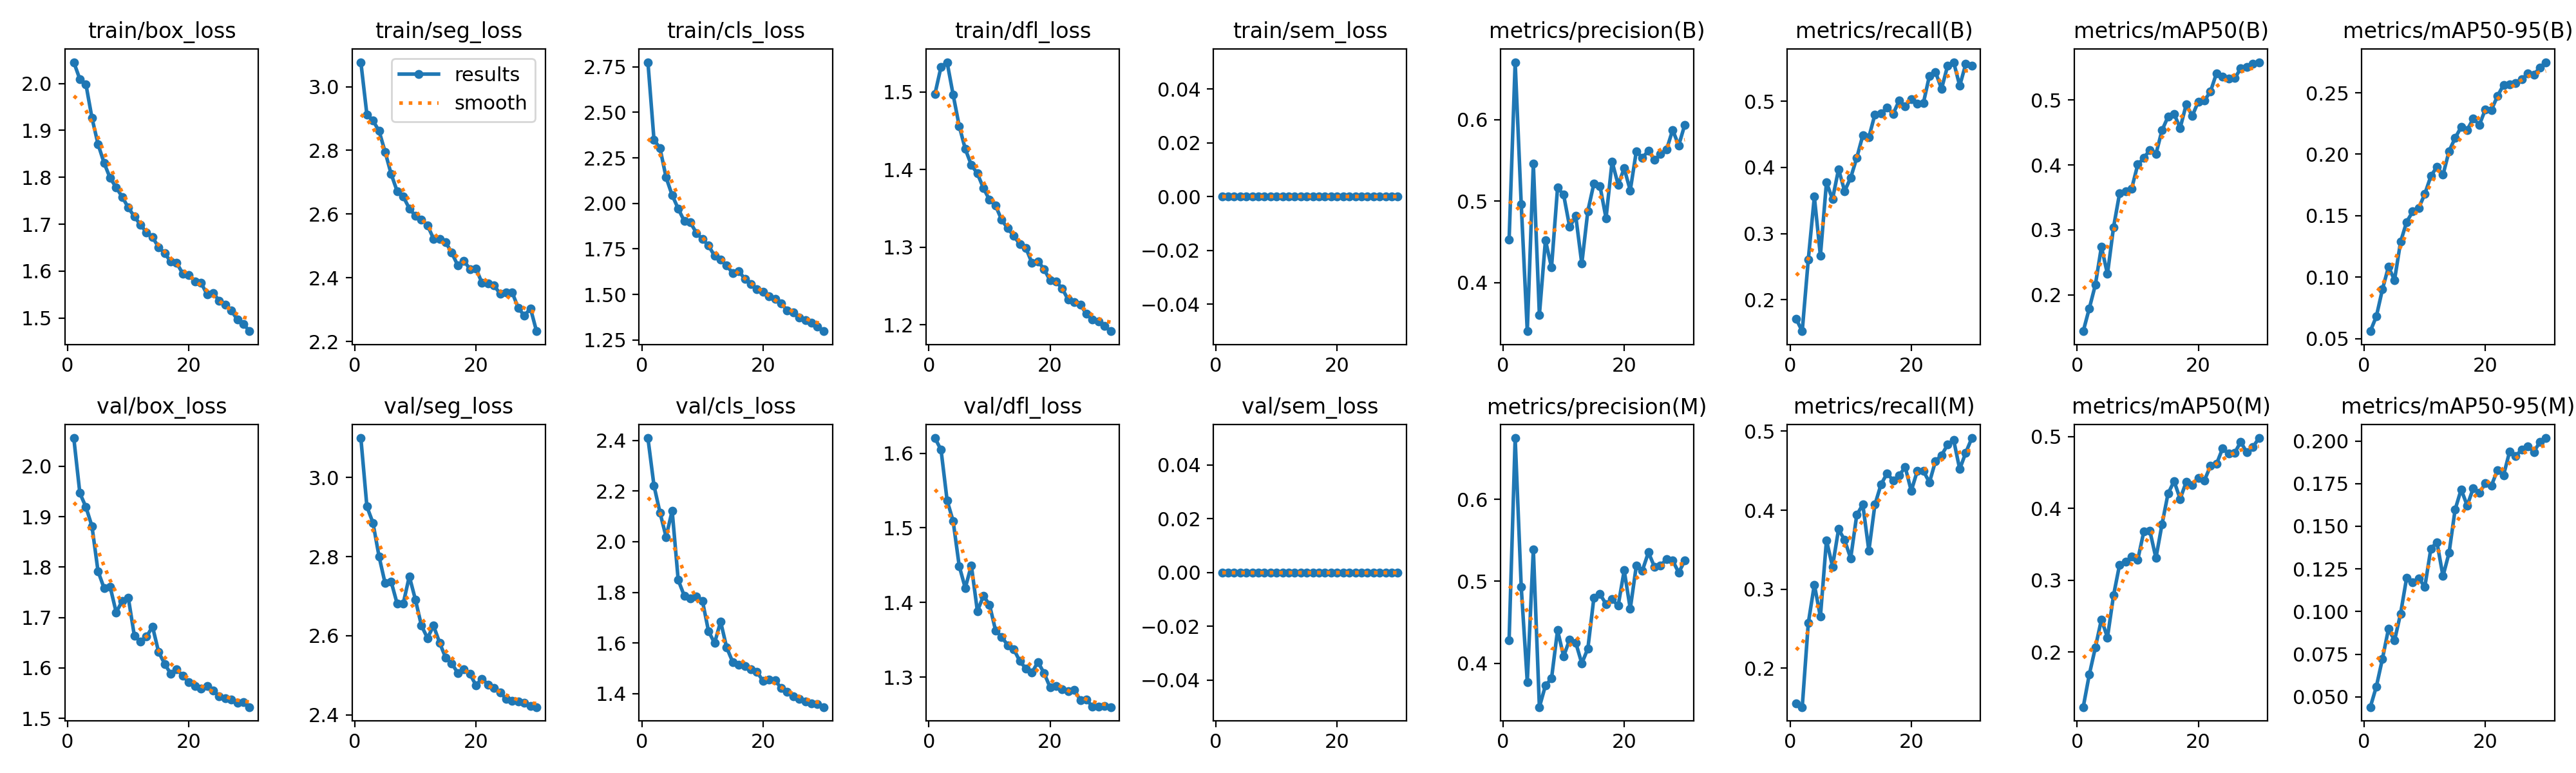

Values plotted in this chart, from the file beside it:
epoch, time, train/box_loss, train/seg_loss, train/cls_loss, train/dfl_loss, train/sem_loss, metrics/precision(B), metrics/recall(B), metrics/mAP50(B), metrics/mAP50-95(B), metrics/precision(M), metrics/recall(M), metrics/mAP50(M), metrics/mAP50-95(M), val/box_loss, val/seg_loss, val/cls_loss, val/dfl_loss, val/sem_loss, lr/pg0, lr/pg1, lr/pg2
1, 251.3, 2.045, 3.077, 2.775, 1.497, 0, 0.4528, 0.1707, 0.144, 0.05598, 0.4284, 0.1558, 0.1235, 0.044, 2.056, 3.1, 2.41, 1.62, 0, 0.0004162, 0.0004162, 0.0004162
2, 490.9, 2.009, 2.912, 2.35, 1.532, 0, 0.6706, 0.1522, 0.1791, 0.06801, 0.6748, 0.1508, 0.1688, 0.05601, 1.947, 2.926, 2.222, 1.604, 0, 0.0008054, 0.0008054, 0.0008054
3, 729.1, 1.998, 2.893, 2.302, 1.538, 0, 0.4966, 0.2605, 0.2154, 0.08994, 0.4934, 0.2571, 0.2063, 0.07223, 1.919, 2.885, 2.114, 1.537, 0, 0.001167, 0.001167, 0.001167
4, 963.2, 1.927, 2.861, 2.142, 1.496, 0, 0.3406, 0.3556, 0.274, 0.1084, 0.3773, 0.3058, 0.2455, 0.08984, 1.881, 2.801, 2.019, 1.509, 0, 0.001126, 0.001126, 0.001126
5, 1197, 1.871, 2.796, 2.045, 1.456, 0, 0.546, 0.2664, 0.2321, 0.09762, 0.5392, 0.2651, 0.2205, 0.08303, 1.792, 2.733, 2.123, 1.449, 0, 0.001085, 0.001085, 0.001085
6, 1406, 1.831, 2.726, 1.971, 1.427, 0, 0.3606, 0.3773, 0.3039, 0.1287, 0.3466, 0.362, 0.2789, 0.09882, 1.758, 2.737, 1.849, 1.419, 0, 0.001044, 0.001044, 0.001044
7, 1617, 1.798, 2.672, 1.903, 1.406, 0, 0.4523, 0.3519, 0.3563, 0.1449, 0.3729, 0.3287, 0.3218, 0.1198, 1.761, 2.681, 1.787, 1.45, 0, 0.001002, 0.001002, 0.001002
8, 1821, 1.778, 2.655, 1.896, 1.395, 0, 0.4188, 0.3974, 0.3595, 0.1533, 0.3814, 0.3761, 0.3255, 0.117, 1.71, 2.682, 1.775, 1.389, 0, 0.0009612, 0.0009612, 0.0009612
9, 2054, 1.758, 2.618, 1.837, 1.376, 0, 0.5166, 0.3642, 0.3639, 0.1562, 0.4405, 0.3622, 0.3334, 0.1196, 1.733, 2.75, 1.784, 1.409, 0, 0.00092, 0.00092, 0.00092
10, 2289, 1.735, 2.594, 1.804, 1.361, 0, 0.508, 0.3845, 0.4007, 0.1677, 0.4084, 0.3392, 0.3286, 0.1144, 1.739, 2.692, 1.766, 1.397, 0, 0.0008787, 0.0008787, 0.0008787
11, 2521, 1.716, 2.584, 1.768, 1.354, 0, 0.4684, 0.4144, 0.4106, 0.1822, 0.4292, 0.394, 0.3678, 0.1369, 1.664, 2.626, 1.647, 1.363, 0, 0.0008375, 0.0008375, 0.0008375
12, 2746, 1.699, 2.565, 1.713, 1.335, 0, 0.4819, 0.4485, 0.4234, 0.1898, 0.4252, 0.4073, 0.3688, 0.1407, 1.652, 2.594, 1.599, 1.354, 0, 0.0007962, 0.0007962, 0.0007962
13, 2942, 1.682, 2.522, 1.693, 1.324, 0, 0.4234, 0.4456, 0.4168, 0.1832, 0.3999, 0.3488, 0.331, 0.1208, 1.662, 2.625, 1.684, 1.343, 0, 0.000755, 0.000755, 0.000755
14, 3150, 1.672, 2.521, 1.658, 1.315, 0, 0.4881, 0.4803, 0.4533, 0.2025, 0.418, 0.407, 0.3777, 0.1344, 1.682, 2.583, 1.582, 1.338, 0, 0.0007137, 0.0007137, 0.0007137
15, 3282, 1.651, 2.512, 1.617, 1.304, 0, 0.5219, 0.4816, 0.4743, 0.2132, 0.4803, 0.4325, 0.4207, 0.1598, 1.632, 2.544, 1.525, 1.322, 0, 0.0006725, 0.0006725, 0.0006725
16, 3466, 1.638, 2.479, 1.629, 1.299, 0, 0.5188, 0.4904, 0.4788, 0.2221, 0.4844, 0.4466, 0.438, 0.1716, 1.608, 2.53, 1.515, 1.312, 0, 0.0006312, 0.0006312, 0.0006312
17, 3703, 1.62, 2.439, 1.585, 1.28, 0, 0.4792, 0.4809, 0.4568, 0.2198, 0.4724, 0.4378, 0.4133, 0.1621, 1.588, 2.506, 1.508, 1.306, 0, 0.00059, 0.00059, 0.00059
18, 3940, 1.617, 2.454, 1.555, 1.282, 0, 0.5487, 0.501, 0.4932, 0.2291, 0.478, 0.4441, 0.437, 0.1724, 1.597, 2.515, 1.496, 1.321, 0, 0.0005487, 0.0005487, 0.0005487
19, 4173, 1.594, 2.427, 1.529, 1.272, 0, 0.5204, 0.4925, 0.4756, 0.2238, 0.4702, 0.4547, 0.4326, 0.1697, 1.584, 2.503, 1.487, 1.306, 0, 0.0005075, 0.0005075, 0.0005075
20, 4404, 1.592, 2.429, 1.515, 1.257, 0, 0.5403, 0.5032, 0.4978, 0.2366, 0.5134, 0.4244, 0.4429, 0.1751, 1.571, 2.475, 1.449, 1.287, 0, 0.0004662, 0.0004662, 0.0004662
21, 4637, 1.578, 2.384, 1.489, 1.256, 0, 0.5133, 0.4967, 0.4991, 0.2361, 0.4666, 0.4499, 0.4389, 0.174, 1.564, 2.491, 1.455, 1.288, 0, 0.000425, 0.000425, 0.000425
22, 4872, 1.575, 2.382, 1.477, 1.247, 0, 0.5613, 0.4974, 0.513, 0.2474, 0.5189, 0.4498, 0.4592, 0.1829, 1.558, 2.477, 1.453, 1.284, 0, 0.0003837, 0.0003837, 0.0003837
23, 5104, 1.55, 2.376, 1.45, 1.232, 0, 0.5533, 0.5388, 0.5412, 0.2565, 0.5132, 0.4352, 0.4619, 0.18, 1.564, 2.468, 1.421, 1.281, 0, 0.0003425, 0.0003425, 0.0003425
24, 5324, 1.553, 2.349, 1.413, 1.23, 0, 0.5623, 0.5444, 0.5364, 0.2568, 0.5354, 0.4622, 0.4835, 0.1938, 1.556, 2.457, 1.408, 1.283, 0, 0.0003012, 0.0003012, 0.0003012
25, 5554, 1.537, 2.354, 1.401, 1.226, 0, 0.5506, 0.5189, 0.5329, 0.2581, 0.5176, 0.4698, 0.4764, 0.1912, 1.543, 2.44, 1.39, 1.269, 0, 0.00026, 0.00026, 0.00026
26, 5793, 1.529, 2.353, 1.374, 1.214, 0, 0.5577, 0.5539, 0.5336, 0.2609, 0.519, 0.4829, 0.4774, 0.1949, 1.539, 2.436, 1.379, 1.27, 0, 0.0002188, 0.0002188, 0.0002188
27, 6030, 1.516, 2.304, 1.358, 1.207, 0, 0.5636, 0.5592, 0.5485, 0.2658, 0.5274, 0.4888, 0.4927, 0.197, 1.538, 2.433, 1.368, 1.261, 0, 0.0001775, 0.0001775, 0.0001775
28, 6267, 1.497, 2.281, 1.346, 1.204, 0, 0.5875, 0.5235, 0.5509, 0.2646, 0.5255, 0.452, 0.4781, 0.1936, 1.531, 2.43, 1.362, 1.26, 0, 0.0001363, 0.0001363, 0.0001363
29, 6475, 1.488, 2.304, 1.324, 1.199, 0, 0.5685, 0.5567, 0.5558, 0.2706, 0.5106, 0.4729, 0.4852, 0.1995, 1.532, 2.423, 1.357, 1.261, 0, 9.5e-05, 9.5e-05, 9.5e-05
30, 6699, 1.472, 2.232, 1.298, 1.192, 0, 0.5939, 0.5542, 0.5583, 0.2749, 0.5253, 0.4914, 0.498, 0.2017, 1.522, 2.42, 1.346, 1.26, 0, 5.375e-05, 5.375e-05, 5.375e-05
